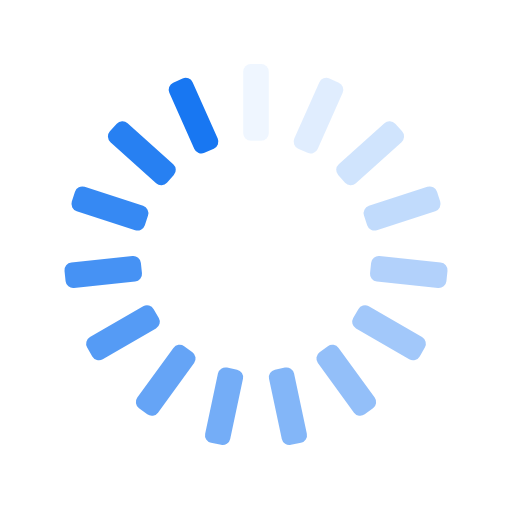
t = 0.00 s
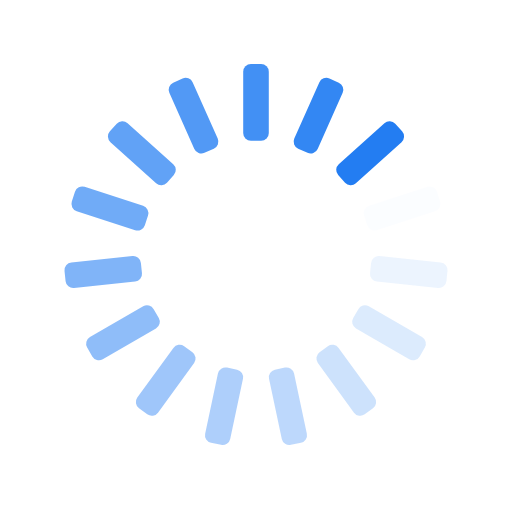
t = 0.25 s
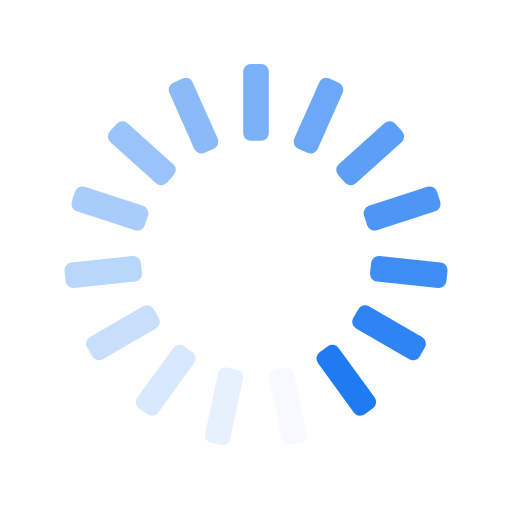
t = 0.50 s
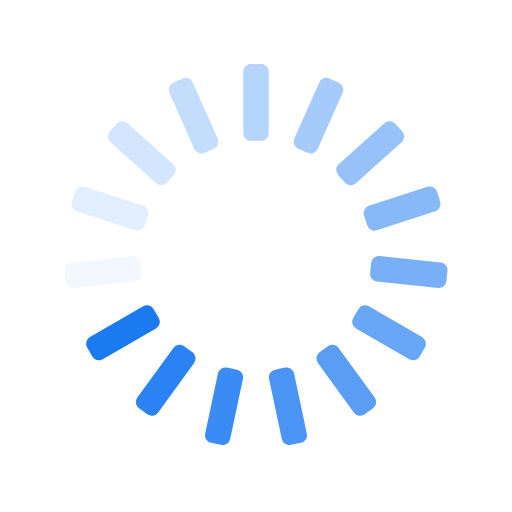
t = 0.75 s

The animated SVG that drew these frames (rendered in a browser with its animation timeline set to each time). Animation: 15 SMIL elements (animate=15); one cycle of 1.00 s, repeats indefinitely.

<svg xmlns="http://www.w3.org/2000/svg" xmlns:xlink="http://www.w3.org/1999/xlink" style="margin:auto;background:transparent;display:block;" width="200px" height="200px" viewBox="0 0 100 100" preserveAspectRatio="xMidYMid">
<g transform="rotate(0 50 50)">
  <rect x="47.5" y="12.5" rx="1.5" ry="1.5" width="5" height="15" fill="#1877f2">
    <animate attributeName="opacity" values="1;0" keyTimes="0;1" dur="1s" begin="-0.9333333333333333s" repeatCount="indefinite"></animate>
  </rect>
</g><g transform="rotate(24 50 50)">
  <rect x="47.5" y="12.5" rx="1.5" ry="1.5" width="5" height="15" fill="#1877f2">
    <animate attributeName="opacity" values="1;0" keyTimes="0;1" dur="1s" begin="-0.8666666666666667s" repeatCount="indefinite"></animate>
  </rect>
</g><g transform="rotate(48 50 50)">
  <rect x="47.5" y="12.5" rx="1.5" ry="1.5" width="5" height="15" fill="#1877f2">
    <animate attributeName="opacity" values="1;0" keyTimes="0;1" dur="1s" begin="-0.8s" repeatCount="indefinite"></animate>
  </rect>
</g><g transform="rotate(72 50 50)">
  <rect x="47.5" y="12.5" rx="1.5" ry="1.5" width="5" height="15" fill="#1877f2">
    <animate attributeName="opacity" values="1;0" keyTimes="0;1" dur="1s" begin="-0.7333333333333333s" repeatCount="indefinite"></animate>
  </rect>
</g><g transform="rotate(96 50 50)">
  <rect x="47.5" y="12.5" rx="1.5" ry="1.5" width="5" height="15" fill="#1877f2">
    <animate attributeName="opacity" values="1;0" keyTimes="0;1" dur="1s" begin="-0.6666666666666666s" repeatCount="indefinite"></animate>
  </rect>
</g><g transform="rotate(120 50 50)">
  <rect x="47.5" y="12.5" rx="1.5" ry="1.5" width="5" height="15" fill="#1877f2">
    <animate attributeName="opacity" values="1;0" keyTimes="0;1" dur="1s" begin="-0.6s" repeatCount="indefinite"></animate>
  </rect>
</g><g transform="rotate(144 50 50)">
  <rect x="47.5" y="12.5" rx="1.5" ry="1.5" width="5" height="15" fill="#1877f2">
    <animate attributeName="opacity" values="1;0" keyTimes="0;1" dur="1s" begin="-0.5333333333333333s" repeatCount="indefinite"></animate>
  </rect>
</g><g transform="rotate(168 50 50)">
  <rect x="47.5" y="12.5" rx="1.5" ry="1.5" width="5" height="15" fill="#1877f2">
    <animate attributeName="opacity" values="1;0" keyTimes="0;1" dur="1s" begin="-0.4666666666666667s" repeatCount="indefinite"></animate>
  </rect>
</g><g transform="rotate(192 50 50)">
  <rect x="47.5" y="12.5" rx="1.5" ry="1.5" width="5" height="15" fill="#1877f2">
    <animate attributeName="opacity" values="1;0" keyTimes="0;1" dur="1s" begin="-0.4s" repeatCount="indefinite"></animate>
  </rect>
</g><g transform="rotate(216 50 50)">
  <rect x="47.5" y="12.5" rx="1.5" ry="1.5" width="5" height="15" fill="#1877f2">
    <animate attributeName="opacity" values="1;0" keyTimes="0;1" dur="1s" begin="-0.3333333333333333s" repeatCount="indefinite"></animate>
  </rect>
</g><g transform="rotate(240 50 50)">
  <rect x="47.5" y="12.5" rx="1.5" ry="1.5" width="5" height="15" fill="#1877f2">
    <animate attributeName="opacity" values="1;0" keyTimes="0;1" dur="1s" begin="-0.26666666666666666s" repeatCount="indefinite"></animate>
  </rect>
</g><g transform="rotate(264 50 50)">
  <rect x="47.5" y="12.5" rx="1.5" ry="1.5" width="5" height="15" fill="#1877f2">
    <animate attributeName="opacity" values="1;0" keyTimes="0;1" dur="1s" begin="-0.2s" repeatCount="indefinite"></animate>
  </rect>
</g><g transform="rotate(288 50 50)">
  <rect x="47.5" y="12.5" rx="1.5" ry="1.5" width="5" height="15" fill="#1877f2">
    <animate attributeName="opacity" values="1;0" keyTimes="0;1" dur="1s" begin="-0.13333333333333333s" repeatCount="indefinite"></animate>
  </rect>
</g><g transform="rotate(312 50 50)">
  <rect x="47.5" y="12.5" rx="1.5" ry="1.5" width="5" height="15" fill="#1877f2">
    <animate attributeName="opacity" values="1;0" keyTimes="0;1" dur="1s" begin="-0.06666666666666667s" repeatCount="indefinite"></animate>
  </rect>
</g><g transform="rotate(336 50 50)">
  <rect x="47.5" y="12.5" rx="1.5" ry="1.5" width="5" height="15" fill="#1877f2">
    <animate attributeName="opacity" values="1;0" keyTimes="0;1" dur="1s" begin="0s" repeatCount="indefinite"></animate>
  </rect>
</g>
</svg>
